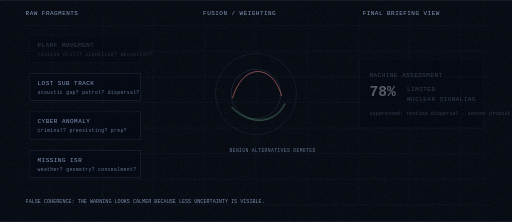
t = 0.00 s
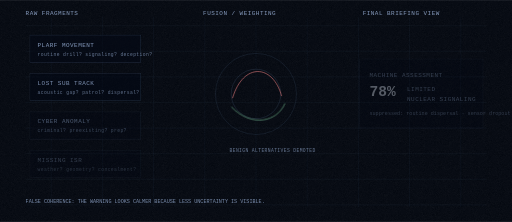
t = 1.20 s
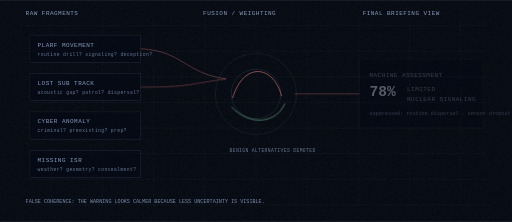
t = 2.36 s
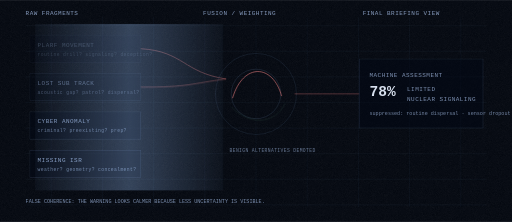
t = 3.64 s
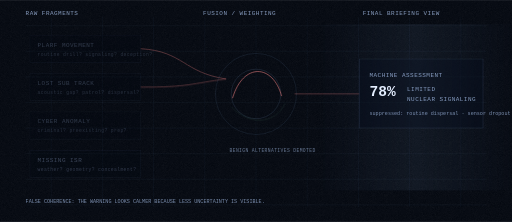
t = 4.68 s
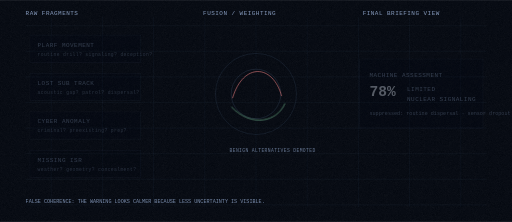
t = 5.87 s

The animated SVG that drew these frames (rendered in a browser with its animation timeline set to each time). Animation: 5 CSS @keyframes rules; one cycle of 7.00 s, repeats indefinitely.

<svg xmlns="http://www.w3.org/2000/svg" viewBox="0 0 1200 520" role="img" aria-labelledby="title desc">
  <title id="title">False coherence animation</title>
  <desc id="desc">An archival-style animated diagram of raw signal fragments collapsing into a clean confidence assessment.</desc>
  <defs>
    <filter id="paperNoise">
      <feTurbulence type="fractalNoise" baseFrequency="0.82" numOctaves="2" stitchTiles="stitch"/>
      <feColorMatrix type="saturate" values="0"/>
      <feComponentTransfer>
        <feFuncA type="table" tableValues="0 0.11"/>
      </feComponentTransfer>
    </filter>
    <linearGradient id="phosphor" x1="0" x2="1">
      <stop offset="0" stop-color="#9fc7ff" stop-opacity="0.1"/>
      <stop offset="0.5" stop-color="#9fc7ff" stop-opacity="0.7"/>
      <stop offset="1" stop-color="#9fc7ff" stop-opacity="0.1"/>
    </linearGradient>
    <style>
      .bg{fill:#03070f}.grid{stroke:#8fb7ff;stroke-opacity:.09;stroke-width:1}.label{font:14px ui-monospace, SFMono-Regular, Menlo, Consolas, monospace;fill:#b7d2ff;opacity:.72;letter-spacing:.08em}.small{font-size:11px;opacity:.55}.frag{fill:none;stroke:#b7d2ff;stroke-width:2;stroke-opacity:.62}.danger{stroke:#ff8b8b}.benign{stroke:#8ee2b0}.faint{opacity:.25}.box{fill:rgba(5,10,22,.55);stroke:#9fc7ff;stroke-opacity:.22}.dash{stroke-dasharray:5 7}.scan{fill:url(#phosphor);opacity:.0}.confidence{font:700 34px ui-monospace, SFMono-Regular, Menlo, Consolas, monospace;fill:#e8f1ff}.cap{font:12px ui-monospace, SFMono-Regular, Menlo, Consolas, monospace;fill:#b7d2ff;opacity:.66}
      #rawA{animation:rawPulse 5.8s infinite ease-in-out}#rawB{animation:rawPulse 5.8s infinite ease-in-out .4s}#rawC{animation:rawPulse 5.8s infinite ease-in-out .8s}#rawD{animation:rawPulse 5.8s infinite ease-in-out 1.2s}.lineToModel{stroke-dasharray:900;stroke-dashoffset:900;animation:drawLine 5.8s infinite ease-in-out}.suppressed{animation:suppress 5.8s infinite ease-in-out}.finalBox{animation:finalGlow 5.8s infinite ease-in-out}.scan{animation:scan 5.8s infinite ease-in-out}
      @keyframes rawPulse{0%,100%{opacity:.34}18%,45%{opacity:1}65%{opacity:.32}}@keyframes drawLine{0%,22%{stroke-dashoffset:900;opacity:.1}45%,76%{stroke-dashoffset:0;opacity:.62}100%{stroke-dashoffset:0;opacity:.12}}@keyframes suppress{0%,42%{opacity:.95}62%,100%{opacity:.18}}@keyframes finalGlow{0%,48%{opacity:.35}67%,88%{opacity:1}100%{opacity:.35}}@keyframes scan{0%,45%{opacity:0;transform:translateX(-500px)}60%{opacity:.45}82%{opacity:.1;transform:translateX(760px)}100%{opacity:0;transform:translateX(760px)}}
      @media (prefers-reduced-motion: reduce){*{animation:none!important}}
    </style>
  </defs>
  <rect class="bg" width="1200" height="520"/>
  <rect width="1200" height="520" filter="url(#paperNoise)" opacity=".6"/>
  <g>
    <path class="grid" d="M60 60H1140M60 120H1140M60 180H1140M60 240H1140M60 300H1140M60 360H1140M60 420H1140M60 480H1140"/>
    <path class="grid" d="M120 40V485M240 40V485M360 40V485M480 40V485M600 40V485M720 40V485M840 40V485M960 40V485M1080 40V485"/>
  </g>
  <text x="60" y="36" class="label">RAW FRAGMENTS</text>
  <text x="476" y="36" class="label">FUSION / WEIGHTING</text>
  <text x="850" y="36" class="label">FINAL BRIEFING VIEW</text>
  <g id="rawA">
    <rect class="box" x="70" y="82" width="260" height="64"/>
    <text x="88" y="109" class="label">PLARF MOVEMENT</text>
    <text x="88" y="130" class="label small">routine drill? signaling? deception?</text>
  </g>
  <g id="rawB">
    <rect class="box" x="70" y="172" width="260" height="64"/>
    <text x="88" y="199" class="label">LOST SUB TRACK</text>
    <text x="88" y="220" class="label small">acoustic gap? patrol? dispersal?</text>
  </g>
  <g id="rawC" class="suppressed">
    <rect class="box" x="70" y="262" width="260" height="64"/>
    <text x="88" y="289" class="label">CYBER ANOMALY</text>
    <text x="88" y="310" class="label small">criminal? preexisting? prep?</text>
  </g>
  <g id="rawD" class="suppressed">
    <rect class="box" x="70" y="352" width="260" height="64"/>
    <text x="88" y="379" class="label">MISSING ISR</text>
    <text x="88" y="400" class="label small">weather? geometry? concealment?</text>
  </g>
  <path class="frag danger lineToModel" d="M330 114 C430 120, 430 170, 530 185"/>
  <path class="frag danger lineToModel" d="M330 204 C440 205, 450 195, 530 185"/>
  <path class="frag benign dash lineToModel suppressed" d="M330 294 C420 285, 465 220, 530 185"/>
  <path class="frag benign dash lineToModel suppressed" d="M330 384 C440 360, 485 250, 530 185"/>
  <g>
    <circle cx="600" cy="220" r="95" fill="none" stroke="#9fc7ff" stroke-opacity=".22"/>
    <circle cx="600" cy="220" r="58" fill="none" stroke="#9fc7ff" stroke-opacity=".28"/>
    <path class="frag danger" d="M545 230 C570 145, 640 150, 660 225"/>
    <path class="frag benign suppressed" d="M542 250 C590 300, 650 285, 668 242"/>
    <text x="538" y="356" class="label small">BENIGN ALTERNATIVES DEMOTED</text>
  </g>
  <path class="frag danger lineToModel" d="M690 220 C755 220, 795 220, 842 220"/>
  <g class="finalBox">
    <rect class="box" x="842" y="138" width="290" height="162"/>
    <text x="866" y="180" class="label">MACHINE ASSESSMENT</text>
    <text x="866" y="226" class="confidence">78%</text>
    <text x="954" y="213" class="label">LIMITED</text>
    <text x="954" y="236" class="label">NUCLEAR SIGNALING</text>
    <text x="866" y="270" class="cap">suppressed: routine dispersal · sensor dropout</text>
  </g>
  <rect class="scan" x="0" y="56" width="440" height="390"/>
  <text x="60" y="476" class="cap">FALSE COHERENCE: THE WARNING LOOKS CALMER BECAUSE LESS UNCERTAINTY IS VISIBLE.</text>
</svg>
